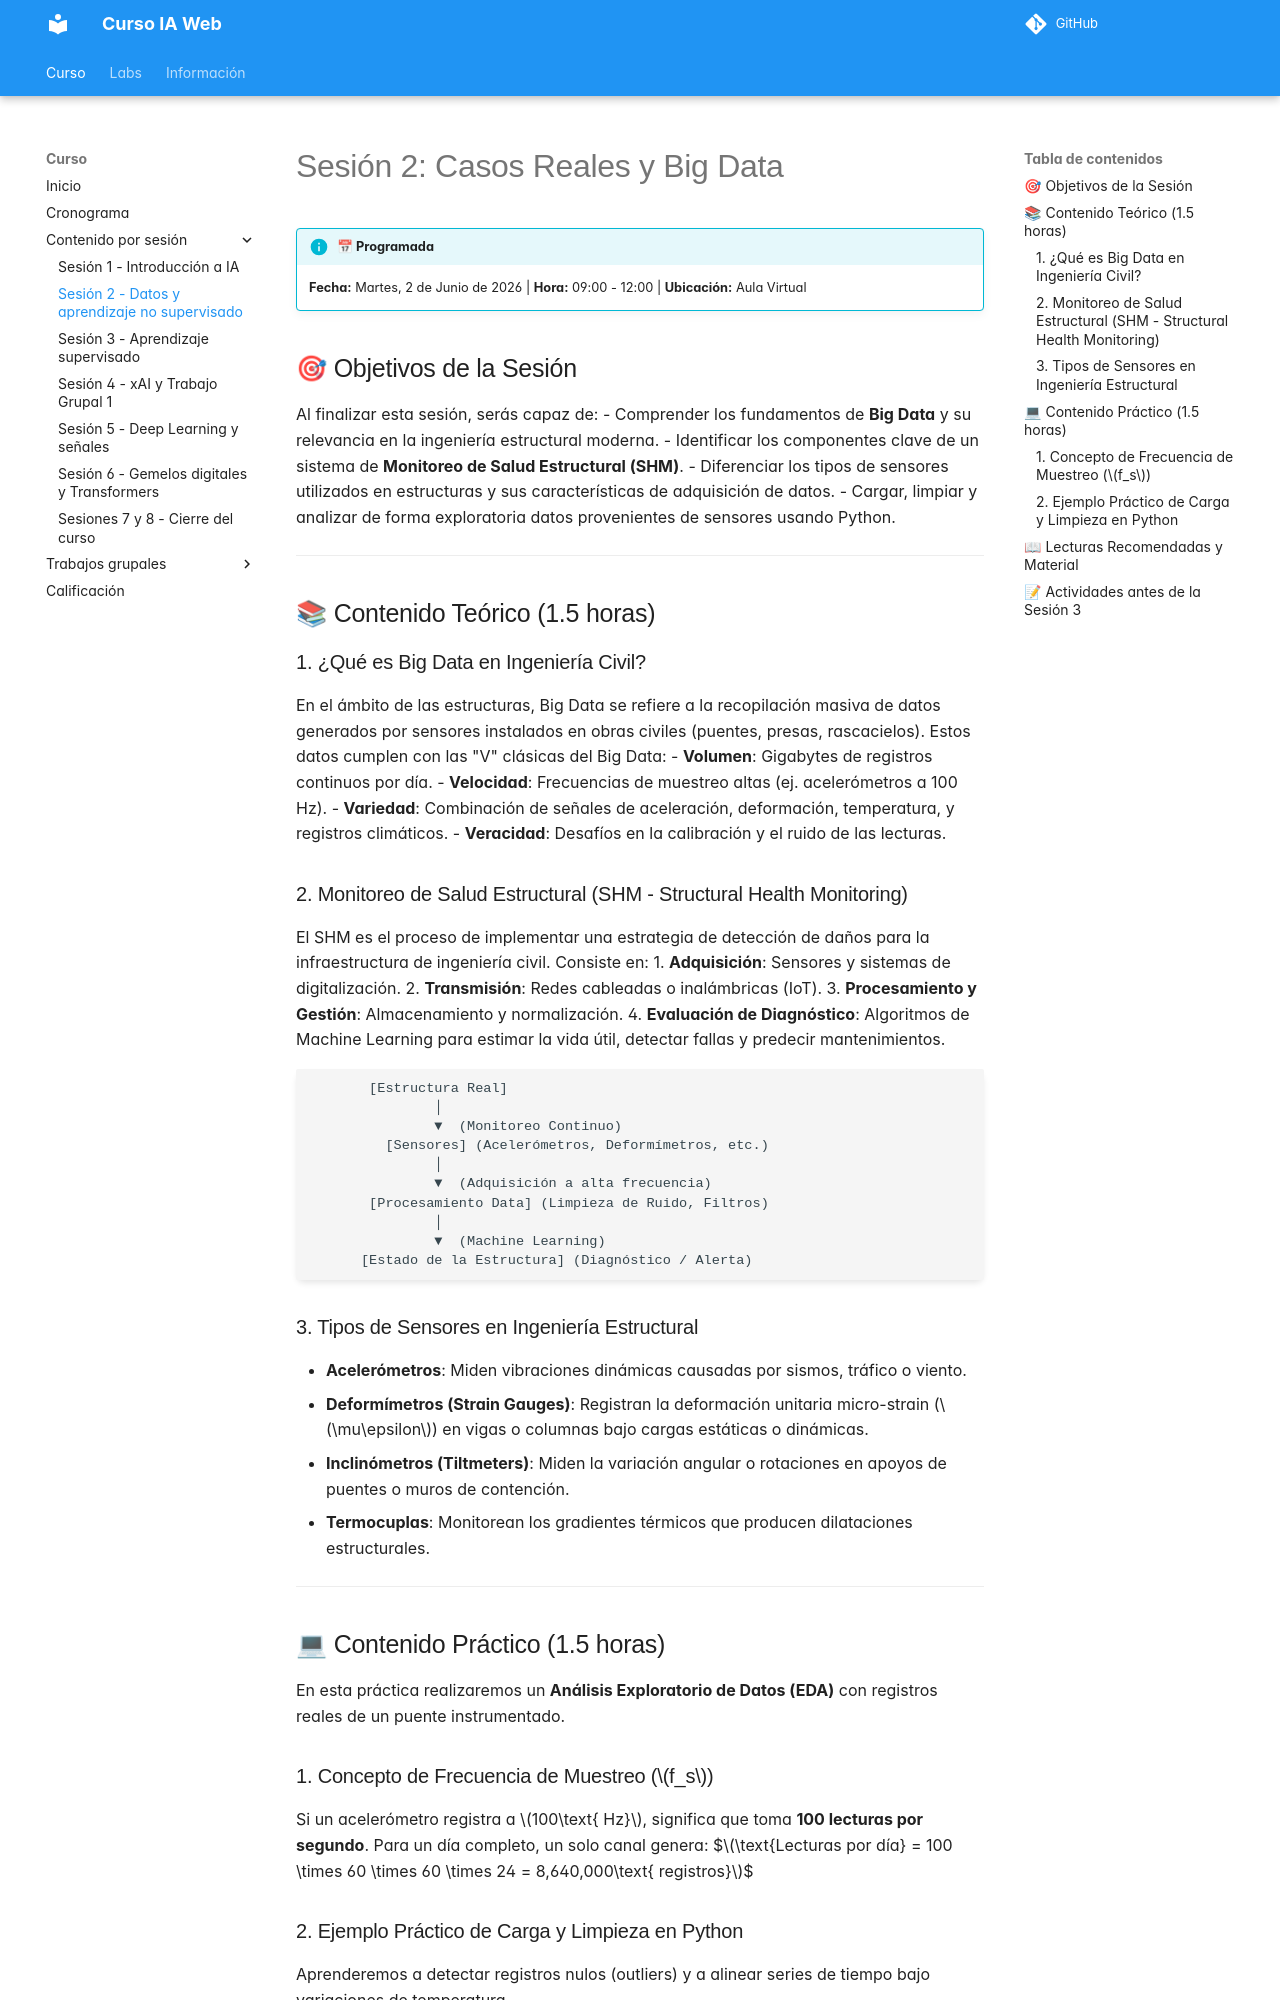

repository: ia-estructuras-diplomado/curso-ia-web · page: sesiones/sesion2/index.html · generator: mkdocs

# Sesión 2: Casos Reales y Big Data

!!! info "📅 Programada"
    **Fecha:** Martes, 2 de Junio de 2026 | **Hora:** 09:00 - 12:00 | **Ubicación:** Aula Virtual

## 🎯 Objetivos de la Sesión

Al finalizar esta sesión, serás capaz de:
- Comprender los fundamentos de **Big Data** y su relevancia en la ingeniería estructural moderna.
- Identificar los componentes clave de un sistema de **Monitoreo de Salud Estructural (SHM)**.
- Diferenciar los tipos de sensores utilizados en estructuras y sus características de adquisición de datos.
- Cargar, limpiar y analizar de forma exploratoria datos provenientes de sensores usando Python.

---

## 📚 Contenido Teórico (1.5 horas)

### 1. ¿Qué es Big Data en Ingeniería Civil?
En el ámbito de las estructuras, Big Data se refiere a la recopilación masiva de datos generados por sensores instalados en obras civiles (puentes, presas, rascacielos). Estos datos cumplen con las "V" clásicas del Big Data:
- **Volumen**: Gigabytes de registros continuos por día.
- **Velocidad**: Frecuencias de muestreo altas (ej. acelerómetros a 100 Hz).
- **Variedad**: Combinación de señales de aceleración, deformación, temperatura, y registros climáticos.
- **Veracidad**: Desafíos en la calibración y el ruido de las lecturas.

### 2. Monitoreo de Salud Estructural (SHM - Structural Health Monitoring)
El SHM es el proceso de implementar una estrategia de detección de daños para la infraestructura de ingeniería civil. Consiste en:
1. **Adquisición**: Sensores y sistemas de digitalización.
2. **Transmisión**: Redes cableadas o inalámbricas (IoT).
3. **Procesamiento y Gestión**: Almacenamiento y normalización.
4. **Evaluación de Diagnóstico**: Algoritmos de Machine Learning para estimar la vida útil, detectar fallas y predecir mantenimientos.

```
       [Estructura Real] 
               │
               ▼  (Monitoreo Continuo)
         [Sensores] (Acelerómetros, Deformímetros, etc.)
               │
               ▼  (Adquisición a alta frecuencia)
       [Procesamiento Data] (Limpieza de Ruido, Filtros)
               │
               ▼  (Machine Learning)
      [Estado de la Estructura] (Diagnóstico / Alerta)
```

### 3. Tipos de Sensores en Ingeniería Estructural
- **Acelerómetros**: Miden vibraciones dinámicas causadas por sismos, tráfico o viento.
- **Deformímetros (Strain Gauges)**: Registran la deformación unitaria micro-strain ($\mu\epsilon$) en vigas o columnas bajo cargas estáticas o dinámicas.
- **Inclinómetros (Tiltmeters)**: Miden la variación angular o rotaciones en apoyos de puentes o muros de contención.
- **Termocuplas**: Monitorean los gradientes térmicos que producen dilataciones estructurales.

---

## 💻 Contenido Práctico (1.5 horas)

En esta práctica realizaremos un **Análisis Exploratorio de Datos (EDA)** con registros reales de un puente instrumentado. 

### 1. Concepto de Frecuencia de Muestreo ($f_s$)
Si un acelerómetro registra a $100\text{ Hz}$, significa que toma **100 lecturas por segundo**. Para un día completo, un solo canal genera:
$$\text{Lecturas por día} = 100 \times 60 \times 60 \times 24 = 8,640,000\text{ registros}$$
